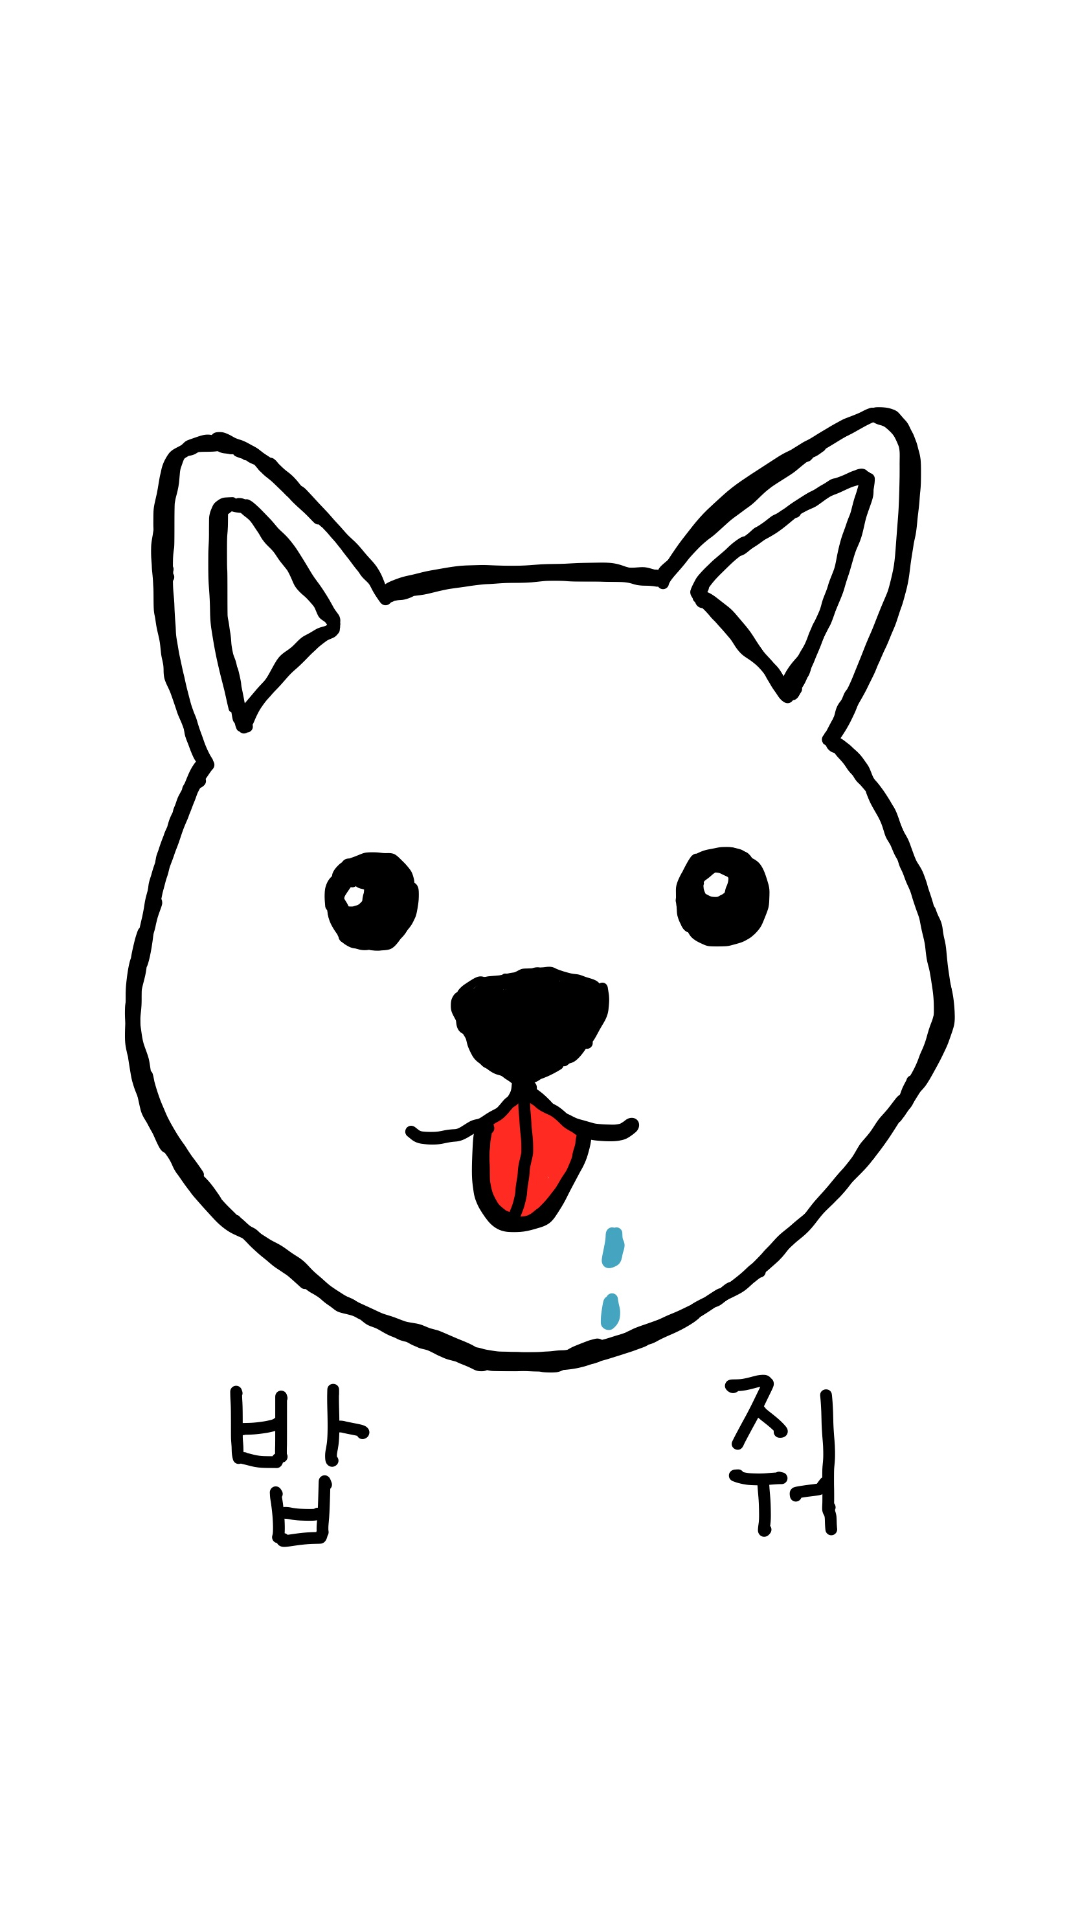

Layout XML and referenced resources for this Android screen:
<!-- AndroidManifest.xml: application theme Theme.DogTime -->
<!-- res/layout/activity_splash.xml -->
<?xml version="1.0" encoding="utf-8"?>
<androidx.constraintlayout.widget.ConstraintLayout xmlns:android="http://schemas.android.com/apk/res/android"
    xmlns:app="http://schemas.android.com/apk/res-auto"
    xmlns:tools="http://schemas.android.com/tools"
    android:layout_width="match_parent"
    android:layout_height="match_parent"
    tools:context=".ui.SplashActivity">
    <ImageView
        android:layout_width="match_parent"
        android:layout_height="wrap_content"
        app:layout_constraintTop_toTopOf="parent"
        app:layout_constraintBottom_toBottomOf="parent"
        android:src="@drawable/splash_image"/>

</androidx.constraintlayout.widget.ConstraintLayout>
<!-- resources referenced by this layout -->
<resources>
  <!-- drawable splash_image: jpg bitmap (drawable-xxhdpi, 175805 bytes) -->
  <style name="Theme.DogTime" parent="Theme.MaterialComponents.DayNight.NoActionBar">
          
          <item name="colorPrimary">@color/black</item>
          <item name="colorPrimaryVariant">@color/black</item>
          <item name="colorOnPrimary">@color/white</item>
          
          <item name="colorSecondary">@color/black</item>
          <item name="colorSecondaryVariant">@color/black</item>
          <item name="colorOnSecondary">@color/black</item>
          
          <item name="android:statusBarColor" tools:targetApi="l">?attr/colorPrimaryVariant</item>
          
          <item name="android:textViewStyle">@style/TextViewStyle</item>
          <item name="android:buttonStyle">@style/ButtonStyle</item>
          <item name="android:editTextStyle">@style/EditTextStyle</item>
          <item name="android:radioButtonStyle">@style/RadioButtonStyle</item>
          <item name="android:checkboxStyle">@style/CheckboxStyle</item>
      </style>
  <color name="black">#FF000000</color>
  <color name="white">#FFFFFFFF</color>
  <style name="TextViewStyle" parent="@android:style/Widget.DeviceDefault.TextView">
          <item name="android:fontFamily">@font/notosans</item>
      </style>
  <style name="ButtonStyle" parent="@android:style/Widget.DeviceDefault.Button.Borderless">
          <item name="android:fontFamily">@font/notosans</item>
      </style>
  <style name="EditTextStyle" parent="@android:style/Widget.DeviceDefault.EditText">
          <item name="android:fontFamily">@font/notosans</item>
      </style>
  <style name="RadioButtonStyle" parent="@android:style/Widget.DeviceDefault.CompoundButton.RadioButton">
          <item name="android:fontFamily">@font/notosans</item>
      </style>
  <style name="CheckboxStyle" parent="@android:style/Widget.DeviceDefault.CompoundButton.CheckBox">
          <item name="android:fontFamily">@font/notosans</item>
      </style>
</resources>
